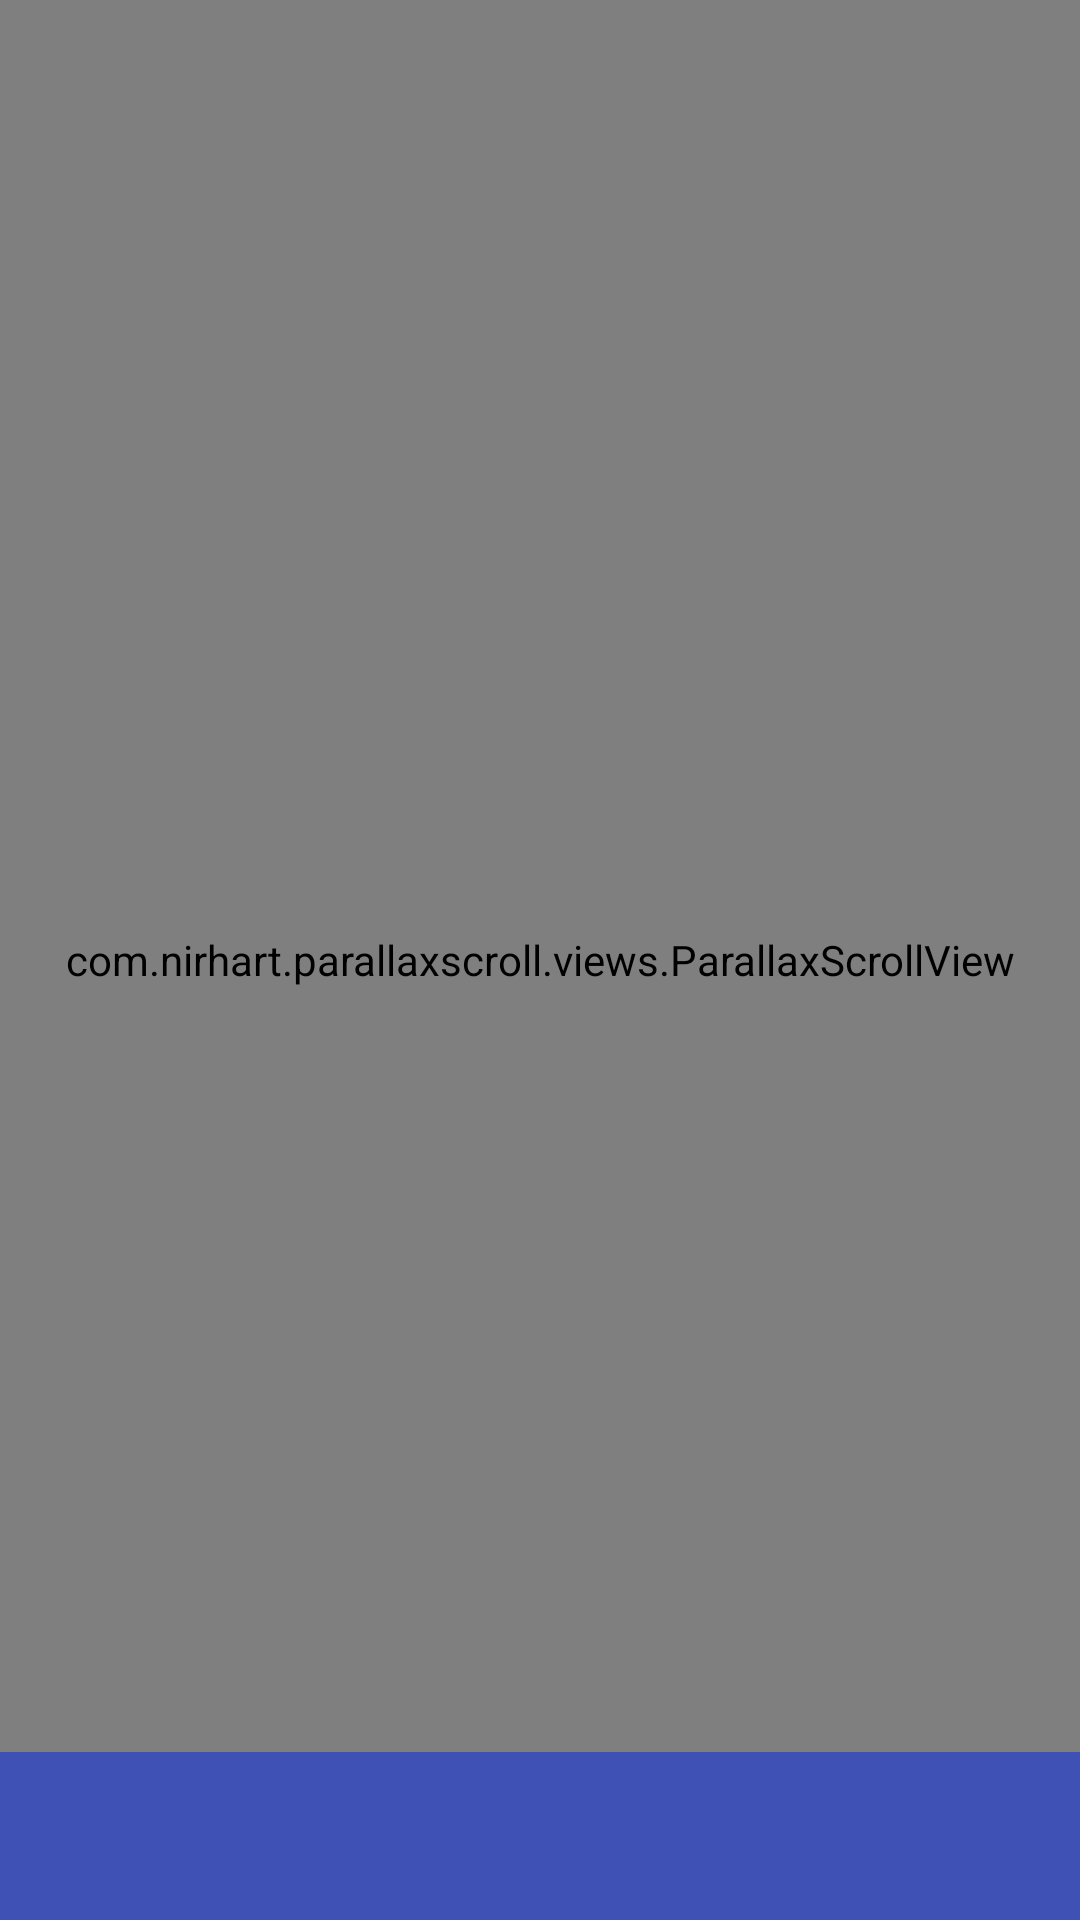

Produce the Android XML layout that renders to this screen, including the resource entries it uses.
<!-- AndroidManifest.xml: application theme AppTheme -->
<!-- res/layout/activity_detail.xml -->
<android.support.design.widget.CoordinatorLayout xmlns:android="http://schemas.android.com/apk/res/android"
    xmlns:tools="http://schemas.android.com/tools"
    android:layout_width="match_parent"
    android:layout_height="match_parent">

    

    <com.nirhart.parallaxscroll.views.ParallaxScrollView xmlns:android="http://schemas.android.com/apk/res/android"
        xmlns:app="http://schemas.android.com/apk/res-auto"
        xmlns:tools="http://schemas.android.com/tools"
        android:layout_width="match_parent"
        android:layout_height="match_parent"
        app:parallax_factor="1.9"
        tools:context=".MainActivity">

        <LinearLayout
            android:layout_width="match_parent"
            android:layout_height="wrap_content"
            android:orientation="vertical">


            <FrameLayout
                android:layout_width="match_parent"
                android:layout_height="wrap_content"
                android:elevation="4dp"
                android:orientation="vertical"
                android:paddingBottom="@dimen/margin_small">

                <ImageView
                    android:id='@+id/item_contact_image'
                    android:layout_width="match_parent"
                    android:layout_height="@dimen/size_frame_w_image"
                    android:scaleType="centerCrop"
                    android:transitionName="@string/transition_image"
                    tools:ignore="ContentDescription,UnusedAttribute" />

                <View
                    android:layout_width="match_parent"
                    android:layout_height="@dimen/size_frame_w_image"
                    android:background="@color/black_cardview_transparent" />

                <LinearLayout
                    android:layout_width="wrap_content"
                    android:layout_height="wrap_content"
                    android:layout_gravity="bottom|left"
                    android:layout_marginBottom="@dimen/padding_med"
                    android:layout_marginLeft="@dimen/padding_med"
                    android:orientation="vertical">

                    <TextView
                        android:id="@+id/tv_contact_name"
                        android:layout_width="wrap_content"
                        android:layout_height="wrap_content"
                        android:text=""
                        android:textColor="@color/primary_text_light"
                        android:textSize="@dimen/textsize_med" />


                </LinearLayout>
            </FrameLayout>

            <android.support.v7.widget.RecyclerView
                android:id="@+id/recycler_contact_details"
                android:layout_width="match_parent"
                android:layout_height="match_parent"
                android:layout_marginBottom="?actionBarSize" />


        </LinearLayout>
    </com.nirhart.parallaxscroll.views.ParallaxScrollView>

    <LinearLayout
        android:id="@+id/detail_call"
        android:layout_width="match_parent"
        android:layout_height="?actionBarSize"
        android:layout_gravity="bottom"
        android:background="@color/colorPrimary"
        android:gravity="center_horizontal"
        android:orientation="horizontal">

        <ImageView
            android:layout_width="wrap_content"
            android:layout_height="match_parent"
            android:src="@drawable/ic_call_white_24dp" />
    </LinearLayout>


</android.support.design.widget.CoordinatorLayout>
<!-- resources referenced by this layout -->
<resources>
  <color name="black_cardview_transparent">#80000000</color>
  <color name="colorPrimary">#3F51B5</color>
  <color name="primary_text_light">#ffffffff</color>
  <dimen name="margin_small">5dp</dimen>
  <dimen name="padding_med">30dp</dimen>
  <dimen name="size_frame_w_image">300dp</dimen>
  <dimen name="textsize_med">25sp</dimen>
  <string name="transition_image">contactphoto</string>
  <style name="AppTheme" parent="AppTheme.Base" />
  <style name="AppTheme.Base" parent="Theme.AppCompat.Light.NoActionBar">
          
          <item name="colorPrimary">@color/colorPrimary</item>
          <item name="colorPrimaryDark">@color/colorPrimaryDark</item>
          <item name="colorAccent">@color/colorAccent</item>
      </style>
  <color name="colorPrimaryDark">#303F9F</color>
  <color name="colorAccent">#FF4081</color>
</resources>
